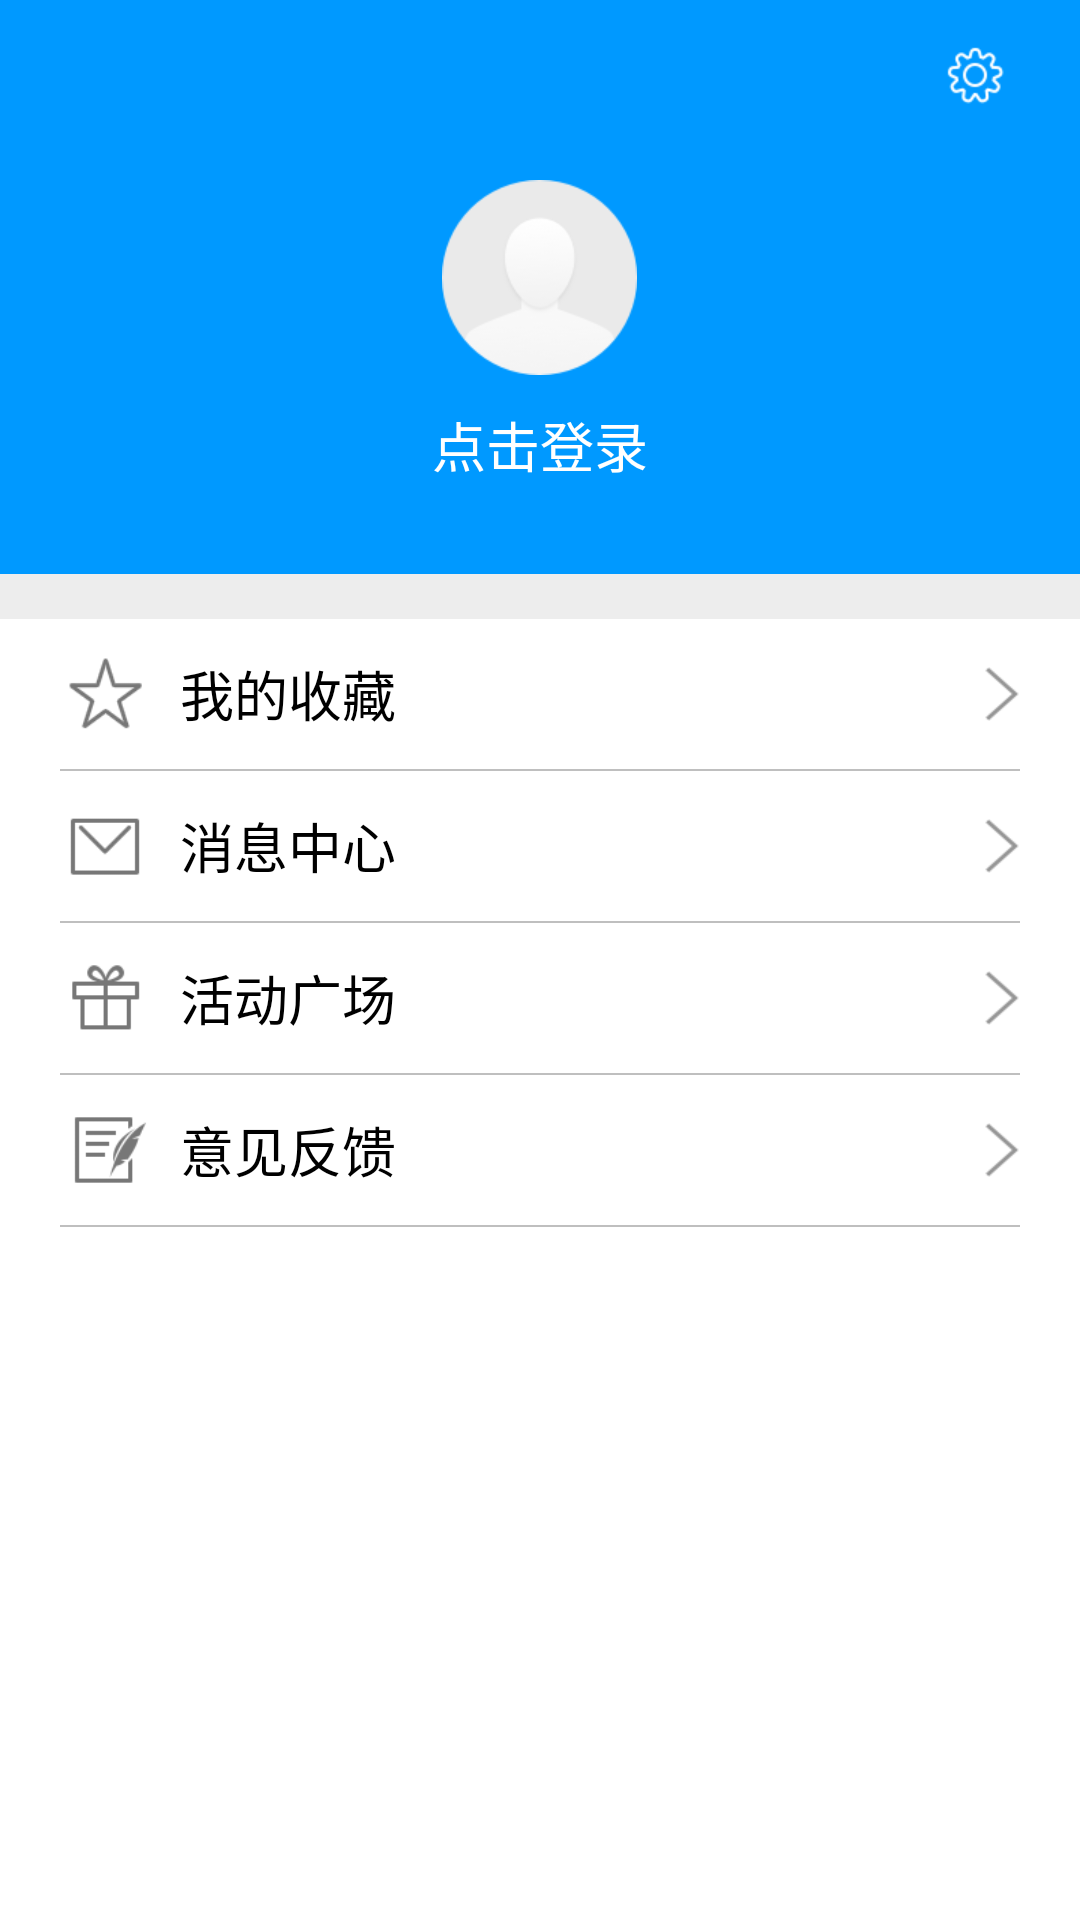

The Android layout XML behind this screen, and the referenced resources:
<!-- AndroidManifest.xml: application theme AppTheme -->
<!-- res/layout/fragment_me.xml -->
<?xml version="1.0" encoding="utf-8"?>
<LinearLayout xmlns:android="http://schemas.android.com/apk/res/android"
    android:orientation="vertical"
    android:layout_width="match_parent"
    android:layout_height="match_parent"
    android:background="@color/gray_light">

    <RelativeLayout
        android:layout_width="match_parent"
        android:layout_height="wrap_content"
        android:background="@color/blue">
        <ImageButton
            android:id="@+id/me_ibtn_setting"
            android:layout_width="wrap_content"
            android:layout_height="wrap_content"
            android:layout_alignParentRight="true"
            android:layout_centerVertical="true"
            android:layout_marginTop="20dp"
            android:layout_marginRight="20dp"
            android:background="@drawable/me_btn_setting_selector"/>
    </RelativeLayout>

    <LinearLayout
        android:orientation="vertical"
        android:layout_width="match_parent"
        android:layout_height="wrap_content"
        android:gravity="center"
        android:background="@color/blue">
        <ImageView
            android:id="@+id/me_iv_user_head"
            android:layout_width="wrap_content"
            android:layout_height="wrap_content"
            android:layout_marginTop="10dp"
            android:background="@drawable/me_icon_user_center_head"/>
        <TextView
            android:id="@+id/me_tv_username"
            android:layout_width="wrap_content"
            android:layout_height="wrap_content"
            android:layout_marginTop="10dp"
            android:layout_marginBottom="30dp"
            android:textSize="18sp"
            android:textColor="@color/white"
            android:text="@string/me_click_login"/>
    </LinearLayout>

    <ScrollView
        android:scrollbars="vertical"
        android:layout_width="match_parent"
        android:layout_height="match_parent"
        android:layout_marginTop="15dp"
        android:background="@color/white">
        <LinearLayout
            android:orientation="vertical"
            android:layout_width="match_parent"
            android:layout_height="wrap_content">
            <RelativeLayout
                android:id="@+id/me_layout_collection"
                android:layout_width="match_parent"
                android:layout_height="wrap_content"
                android:padding="10dp"
                android:clickable="true"
                android:background="@drawable/me_bg_item_selector">
                <ImageView
                    android:id="@+id/me_iv_collection"
                    android:layout_width="30dp"
                    android:layout_height="30dp"
                    android:layout_alignParentLeft="true"
                    android:layout_centerVertical="true"
                    android:layout_marginLeft="10dp"
                    android:background="@drawable/me_icon_collection"/>
                <TextView
                    android:layout_width="wrap_content"
                    android:layout_height="wrap_content"
                    android:layout_centerVertical="true"
                    android:layout_marginLeft="10dp"
                    android:layout_toRightOf="@id/me_iv_collection"
                    android:textSize="18sp"
                    android:textColor="@color/black"
                    android:text="@string/me_collection"/>
                <ImageView
                    android:layout_width="wrap_content"
                    android:layout_height="wrap_content"
                    android:layout_alignParentRight="true"
                    android:layout_centerVertical="true"
                    android:layout_marginRight="10dp"
                    android:background="@drawable/me_icon_next"/>
            </RelativeLayout>
            <View
                android:layout_width="match_parent"
                android:layout_height="0.5dp"
                android:layout_marginLeft="20dp"
                android:layout_marginRight="20dp"
                android:background="@color/gray"/>

            <RelativeLayout
                android:id="@+id/me_layout_info"
                android:layout_width="match_parent"
                android:layout_height="wrap_content"
                android:padding="10dp"
                android:clickable="true"
                android:background="@drawable/me_bg_item_selector">
                <ImageView
                    android:id="@+id/me_iv_info"
                    android:layout_width="30dp"
                    android:layout_height="30dp"
                    android:layout_alignParentLeft="true"
                    android:layout_centerVertical="true"
                    android:layout_marginLeft="10dp"
                    android:background="@drawable/me_icon_info"/>
                <TextView
                    android:layout_width="wrap_content"
                    android:layout_height="wrap_content"
                    android:layout_centerVertical="true"
                    android:layout_marginLeft="10dp"
                    android:layout_toRightOf="@id/me_iv_info"
                    android:textSize="18sp"
                    android:textColor="@color/black"
                    android:text="@string/me_info"/>
                <ImageView
                    android:layout_width="wrap_content"
                    android:layout_height="wrap_content"
                    android:layout_alignParentRight="true"
                    android:layout_centerVertical="true"
                    android:layout_marginRight="10dp"
                    android:background="@drawable/me_icon_next"/>
            </RelativeLayout>
            <View
                android:layout_width="match_parent"
                android:layout_height="0.5dp"
                android:layout_marginLeft="20dp"
                android:layout_marginRight="20dp"
                android:background="@color/gray"/>

            <RelativeLayout
                android:id="@+id/me_layout_activity"
                android:layout_width="match_parent"
                android:layout_height="wrap_content"
                android:padding="10dp"
                android:clickable="true"
                android:background="@drawable/me_bg_item_selector">
                <ImageView
                    android:id="@+id/me_iv_activity"
                    android:layout_width="30dp"
                    android:layout_height="30dp"
                    android:layout_alignParentLeft="true"
                    android:layout_centerVertical="true"
                    android:layout_marginLeft="10dp"
                    android:background="@drawable/me_icon_activity"/>
                <TextView
                    android:layout_width="wrap_content"
                    android:layout_height="wrap_content"
                    android:layout_centerVertical="true"
                    android:layout_marginLeft="10dp"
                    android:layout_toRightOf="@id/me_iv_activity"
                    android:textSize="18sp"
                    android:textColor="@color/black"
                    android:text="@string/me_activity"/>
                <ImageView
                    android:layout_width="wrap_content"
                    android:layout_height="wrap_content"
                    android:layout_alignParentRight="true"
                    android:layout_centerVertical="true"
                    android:layout_marginRight="10dp"
                    android:background="@drawable/me_icon_next"/>
            </RelativeLayout>
            <View
                android:layout_width="match_parent"
                android:layout_height="0.5dp"
                android:layout_marginLeft="20dp"
                android:layout_marginRight="20dp"
                android:background="@color/gray"/>

            <RelativeLayout
                android:id="@+id/me_layout_feedback"
                android:layout_width="match_parent"
                android:layout_height="wrap_content"
                android:padding="10dp"
                android:clickable="true"
                android:background="@drawable/me_bg_item_selector">
                <ImageView
                    android:id="@+id/me_iv_feedback"
                    android:layout_width="30dp"
                    android:layout_height="30dp"
                    android:layout_alignParentLeft="true"
                    android:layout_centerVertical="true"
                    android:layout_marginLeft="10dp"
                    android:background="@drawable/me_icon_feedback"/>
                <TextView
                    android:layout_width="wrap_content"
                    android:layout_height="wrap_content"
                    android:layout_centerVertical="true"
                    android:layout_marginLeft="10dp"
                    android:layout_toRightOf="@id/me_iv_feedback"
                    android:textSize="18sp"
                    android:textColor="@color/black"
                    android:text="@string/me_feedback"/>
                <ImageView
                    android:layout_width="wrap_content"
                    android:layout_height="wrap_content"
                    android:layout_alignParentRight="true"
                    android:layout_centerVertical="true"
                    android:layout_marginRight="10dp"
                    android:background="@drawable/me_icon_next"/>
            </RelativeLayout>
            <View
                android:layout_width="match_parent"
                android:layout_height="0.5dp"
                android:layout_marginLeft="20dp"
                android:layout_marginRight="20dp"
                android:background="@color/gray"/>
        </LinearLayout>
    </ScrollView>
</LinearLayout>
<!-- resources referenced by this layout -->
<resources>
  <color name="black">#000000</color>
  <color name="blue">#0099FF</color>
  <color name="gray">#BFBFBF</color>
  <color name="gray_light">#EDEDED</color>
  <color name="white">#FFFFFF</color>
  <!-- drawable me_bg_item_selector (drawable) -->
  <?xml version="1.0" encoding="utf-8"?>
  <selector xmlns:android="http://schemas.android.com/apk/res/android">
      <item android:state_selected="true" android:drawable="@color/gray_light"/>
      <item android:state_pressed="true" android:drawable="@color/gray_light"/>
      <item android:drawable="@color/white"/>
  </selector>
  <!-- drawable me_btn_setting_selector (drawable) -->
  <?xml version="1.0" encoding="utf-8"?>
  <selector xmlns:android="http://schemas.android.com/apk/res/android">
      <item android:state_pressed="true" android:drawable="@drawable/me_btn_setting_pressed"/>
      <item android:state_selected="true" android:drawable="@drawable/me_btn_setting_pressed"/>
      <item android:state_focused="true" android:drawable="@drawable/me_btn_setting_pressed"/>
      <item android:state_checked="true" android:drawable="@drawable/me_btn_setting_pressed"/>
      <item android:drawable="@drawable/me_btn_setting_normal"/>
  </selector>
  <!-- drawable me_icon_activity: png bitmap (drawable-xhdpi, 652 bytes) -->
  <!-- drawable me_icon_collection: png bitmap (drawable-xhdpi, 1281 bytes) -->
  <!-- drawable me_icon_feedback: png bitmap (drawable-xhdpi, 1060 bytes) -->
  <!-- drawable me_icon_info: png bitmap (drawable-xhdpi, 395 bytes) -->
  <!-- drawable me_icon_next: png bitmap (drawable-xhdpi, 749 bytes) -->
  <!-- drawable me_icon_user_center_head: png bitmap (drawable-xhdpi, 2870 bytes) -->
  <string name="me_activity">活动广场</string>
  <string name="me_click_login">点击登录</string>
  <string name="me_collection">我的收藏</string>
  <string name="me_feedback">意见反馈</string>
  <string name="me_info">消息中心</string>
  <style name="AppTheme" parent="Theme.AppCompat.Light.DarkActionBar">
          
      </style>
  <!-- drawable me_btn_setting_pressed: png bitmap (drawable-xhdpi, 1502 bytes) -->
  <!-- drawable me_btn_setting_normal: png bitmap (drawable-xhdpi, 1502 bytes) -->
</resources>
